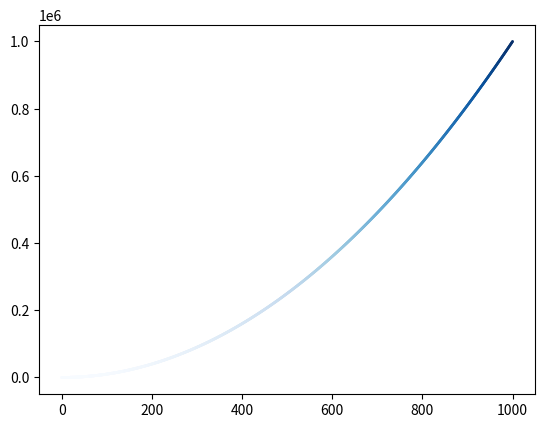

The matplotlib source for this figure:
import matplotlib.pyplot as plt

x = list(range(1001))
y = [i ** 2 for i in x]

# c设置为y值的列表
# cmap告诉pyplot使用哪个颜色渐变
# 效果就是 根据y值的变大,颜色由浅蓝变成深蓝
plt.scatter(x, y, c=y, cmap=plt.cm.Blues, edgecolor='none', s=4)

# plt.show()

# 用 savefig 方法替换show()方法,会将图片保存到文件中
plt.savefig('squares_plot.png', bbox_inches='tight')
